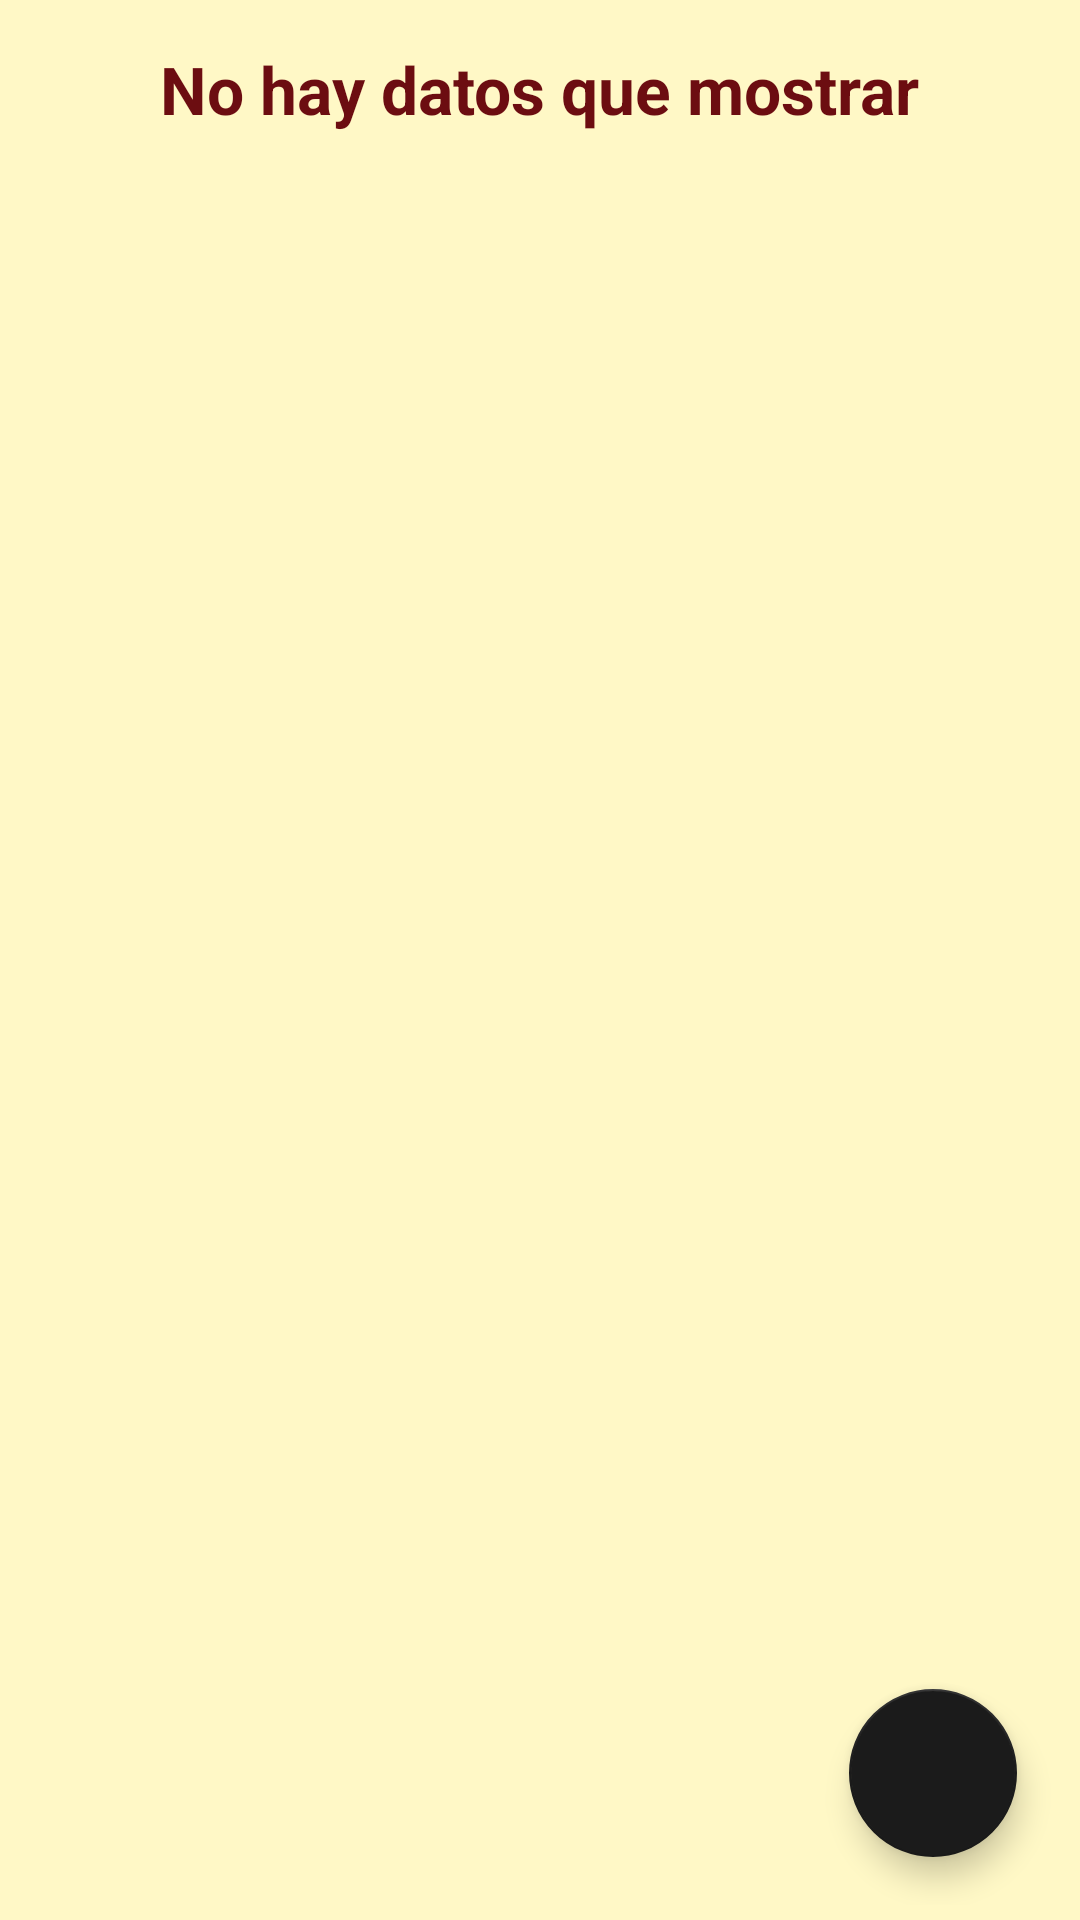

Write the Android layout XML for this screen, with the resource values it uses.
<!-- AndroidManifest.xml: application theme AppTheme -->
<!-- res/layout/fragment_list_directivo.xml -->
<androidx.coordinatorlayout.widget.CoordinatorLayout xmlns:android="http://schemas.android.com/apk/res/android"
    xmlns:app="http://schemas.android.com/apk/res-auto"
    xmlns:tools="http://schemas.android.com/tools"
    android:layout_width="match_parent"
    android:layout_height="match_parent"
    android:background="@drawable/backgroung_screen"
    android:padding="5dp"
    tools:context="com.gmail.orlandroyd.ohcc.fragment.ListEspecialistaFragment">

    <LinearLayout
        android:layout_width="match_parent"
        android:layout_height="match_parent"
        android:gravity="center_horizontal"
        android:orientation="vertical">

        <androidx.appcompat.widget.AppCompatTextView
            android:id="@+id/tvInfo"
            android:layout_width="wrap_content"
            android:layout_height="wrap_content"
            android:layout_marginTop="10dp"
            android:text="No hay datos que mostrar"
            android:textAppearance="@style/Base.TextAppearance.AppCompat.Large"
            android:textColor="@color/colorPrimaryDark"
            android:textStyle="bold" />


        <androidx.recyclerview.widget.RecyclerView
            android:id="@+id/recycler_view_directivo"
            android:layout_width="match_parent"
            android:layout_height="match_parent"
            android:scrollbars="vertical"
            android:visibility="gone"
            tools:listitem="@layout/card_especialista" />

    </LinearLayout>

    <com.google.android.material.floatingactionbutton.FloatingActionButton
        android:id="@+id/fabAdd_directivo"
        android:layout_width="wrap_content"
        android:layout_height="wrap_content"
        android:layout_gravity="bottom|end"
        android:layout_margin="16dp"
        app:srcCompat="@drawable/ic_add_white_24dp" />

</androidx.coordinatorlayout.widget.CoordinatorLayout>
<!-- res/layout/card_especialista.xml (included above) -->
<?xml version="1.0" encoding="utf-8"?>
<androidx.cardview.widget.CardView xmlns:android="http://schemas.android.com/apk/res/android"
    xmlns:app="http://schemas.android.com/apk/res-auto"
    android:id="@+id/cardview_glossary"
    android:layout_width="match_parent"
    android:layout_height="wrap_content"
    android:layout_margin="8dp"
    android:layout_marginLeft="5dp"
    android:layout_marginRight="5dp"
    android:clickable="true"
    android:foreground="?android:attr/selectableItemBackground"
    app:cardBackgroundColor="@color/colorPrimaryDark"
    app:cardCornerRadius="4dp"
    app:cardElevation="4dp"
    app:cardUseCompatPadding="true">

    <FrameLayout
        android:layout_width="match_parent"
        android:layout_height="match_parent"
        android:layout_margin="1dp"
        android:background="@color/card_backgroundDark">

    </FrameLayout>

    <LinearLayout
        android:layout_width="fill_parent"
        android:layout_height="wrap_content"
        android:gravity="center"
        android:orientation="horizontal"
        android:padding="5dp">

        <LinearLayout
            android:layout_width="fill_parent"
            android:layout_height="wrap_content"
            android:gravity="center"
            android:orientation="horizontal"
            android:padding="5dp">


            <ImageView
                android:id="@+id/imgType_card_books"
                android:layout_width="40dp"
                android:layout_height="40dp"
                android:layout_marginLeft="10dp"
                android:scaleType="fitXY"
                app:srcCompat="@drawable/ic_person_black_24dp" />

            <LinearLayout
                android:layout_width="fill_parent"
                android:layout_height="wrap_content"
                android:layout_marginLeft="5dp"
                android:gravity="center"
                android:orientation="vertical">

                <LinearLayout
                    android:layout_width="match_parent"
                    android:layout_height="match_parent"
                    android:gravity="center"
                    android:orientation="horizontal">

                    <androidx.appcompat.widget.AppCompatTextView
                        android:id="@+id/tvFullName_card_especialista"
                        android:layout_width="match_parent"
                        android:layout_height="wrap_content"
                        android:layout_margin="2dp"
                        android:layout_weight="1"
                        android:ellipsize="end"
                        android:fontFamily="serif"
                        android:maxLines="1"
                        android:text="Orlando Peîa Fernandez kashsdsjdsdjsdnsdnsdkkndsmnsd,m"
                        android:textAlignment="center"
                        android:textAppearance="@style/TextAppearance.AppCompat.Small"
                        android:textColor="@color/colorAccent" />


                </LinearLayout>


                <include layout="@layout/space_index" />

                <androidx.appcompat.widget.AppCompatTextView
                    android:id="@+id/tvNombreUsuario_card_especialista"
                    android:layout_width="match_parent"
                    android:layout_height="wrap_content"
                    android:layout_marginBottom="5dp"
                    android:paddingLeft="3dp"
                    android:paddingRight="3dp"
                    android:text="Gaceta"
                    android:textAlignment="center"
                    android:textAppearance="@style/Base.TextAppearance.AppCompat.Small" />

            </LinearLayout>

        </LinearLayout>

    </LinearLayout>

</androidx.cardview.widget.CardView>
<!-- res/layout/space_index.xml (included above) -->
<?xml version="1.0" encoding="utf-8"?>
<LinearLayout xmlns:android="http://schemas.android.com/apk/res/android"
    android:layout_width="wrap_content"
    android:layout_height="wrap_content"
    android:orientation="vertical">

    <Space
        android:layout_width="fill_parent"
        android:layout_height="10dp" />

    <View
        android:layout_width="fill_parent"
        android:layout_height="1dp"
        android:layout_marginLeft="5dp"
        android:layout_marginRight="5dp"
        android:background="@color/colorPrimaryDark" />

    <Space
        android:layout_width="fill_parent"
        android:layout_height="10dp" />

</LinearLayout>
<!-- resources referenced by this layout -->
<resources>
  <color name="card_backgroundDark">#FFF8A0</color>
  <color name="colorAccent">#1B1B1B</color>
  <color name="colorPrimaryDark">#6c0d11</color>
  <!-- drawable backgroung_screen (drawable) -->
  <?xml version="1.0" encoding="utf-8"?>
  <layer-list xmlns:android="http://schemas.android.com/apk/res/android">
  
      <item>
          <shape android:shape="rectangle">
              <solid android:color="@color/card_background" />
          </shape>
      </item>
  
  </layer-list>
  <style name="AppTheme" parent="MyMaterialTheme.Base" />
  <color name="card_background">#FFF8C6</color>
  <style name="MyMaterialTheme.Base" parent="Theme.AppCompat.Light.DarkActionBar">
          <item name="colorPrimary">@color/colorPrimary</item>
          <item name="colorPrimaryDark">@color/colorPrimaryDark</item>
          <item name="colorAccent">@color/colorAccent</item>
          <item name="windowActionBar">false</item>
          <item name="windowNoTitle">true</item>
          <item name="alertDialogTheme">@style/AlertDialogTheme</item>
      </style>
  <color name="colorPrimary">#911216</color>
  <style name="AlertDialogTheme" parent="Theme.AppCompat.Light.Dialog.Alert">
          <item name="colorAccent">@color/card_backgroundDark</item>
          <item name="android:background">@color/colorPrimaryDark</item>
          <item name="android:textColorPrimary">#FFFFFF</item>
          <item name="android:windowTitleStyle">@style/WindowTitleStyle</item>
  
      </style>
  <style name="WindowTitleStyle" parent="TextAppearance.AppCompat.Title">
          <item name="android:textColor">#FFFFFF</item>
      </style>
</resources>
